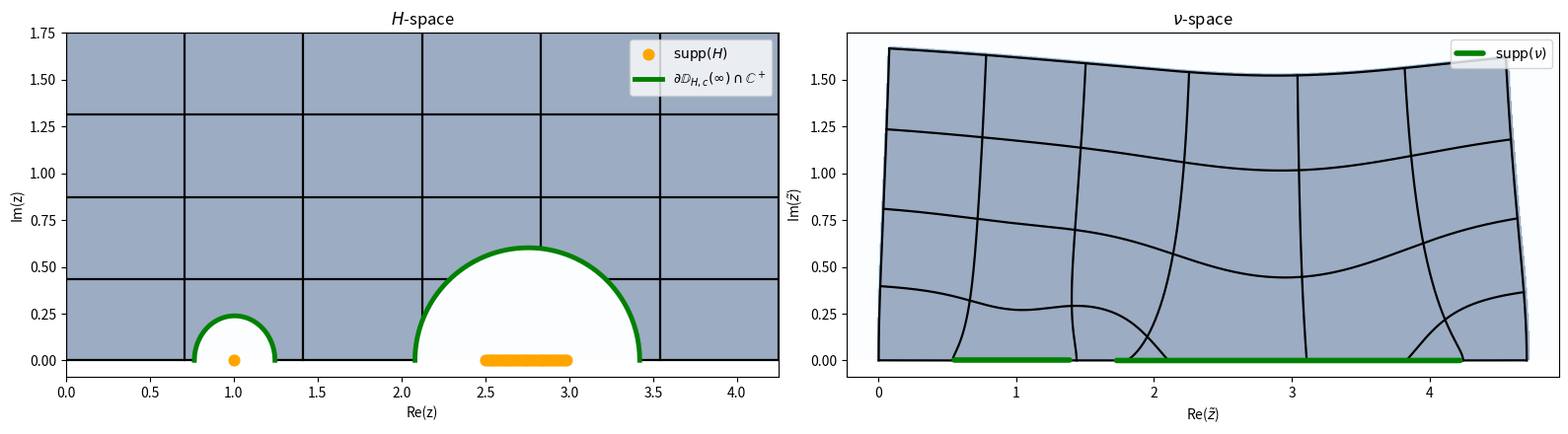

The matplotlib source for this figure:
import numpy as np
import matplotlib.pyplot as plt
from scipy.ndimage import binary_fill_holes, binary_dilation

# ================== Core transforms ==================
def stieltjes_H(z, lambdas, weights):
    z = np.asarray(z, dtype=complex)
    s = np.zeros_like(z, dtype=complex)
    for lam, w in zip(lambdas, weights):
        s += w / (lam - z)
    return s

def Phi_H_c(z, c, lambdas, weights):
    sH = stieltjes_H(z, lambdas, weights)
    return (1 - c*z*sH - c) * z

# ================== Domain utilities ==================
def touches_border(mask, ignore_bottom=True):
    if mask.size == 0:
        return False
    top = mask[-1, :].any()
    left = mask[:, 0].any()
    right = mask[:, -1].any()
    bottom = (False if ignore_bottom else mask[0, :].any())
    return top or left or right or bottom

def find_window_auto(lambdas, weights, c,
                     base_half_width=3.0, base_ymax=3.0,
                     res=500, max_iter=8, growth_factor=1.8,
                     y_eps=1e-3):
    """Expand until complement is interior (ignoring bottom border)."""
    half_w = float(base_half_width)
    ymax = float(base_ymax)
    last = None
    for _ in range(max_iter):
        x = np.linspace(-half_w, half_w, res)
        y = np.linspace(y_eps, ymax, res)
        X, Y = np.meshgrid(x, y)
        Z = X + 1j*Y
        Phi = Phi_H_c(Z, c, lambdas, weights)
        comp = (np.imag(Phi) <= 0)
        last = ((-half_w, half_w), (y_eps, ymax), X, Y, Phi, comp)
        if not np.any(comp):
            half_w *= growth_factor; ymax *= growth_factor; continue
        if touches_border(comp, ignore_bottom=True):
            half_w *= growth_factor; ymax *= growth_factor; continue
        return (-half_w, half_w), (y_eps, ymax), X, Y, Phi, comp
    return last

def tighten_window_to_complement(xlim, ylim, comp, X, Y, pad_ratio=0.2):
    ys, xs = np.where(comp)
    if ys.size == 0:
        return xlim, ylim
    x_vals = X[0, :]; y_vals = Y[:, 0]
    xmin, xmax = x_vals[xs].min(), x_vals[xs].max()
    ymin, ymax = y_vals[ys].min(), y_vals[ys].max()
    pad_x = pad_ratio * max(1e-8, xmax - xmin)
    pad_y = pad_ratio * max(1e-8, ymax - ymin)
    xmin -= pad_x; xmax += pad_x
    ymin = max(ylim[0], ymin - pad_y)
    ymax += pad_y
    #return (xmin, xmax), (ylim[0], ymax)
    #return (xmin, xmax), (ylim[0], 0.5)
    return (0, 4.25), (ylim[0], 1.75)

# ================== Grid drawing helpers ==================
def _plot_boundary(ax, X, Y, Phi):
    # return contour set (Im Phi = 0) for later extraction
    CS = ax.contour(X, Y, np.imag(Phi), levels=[0.0], colors='black', linewidths=1.0)
    return CS

def _find_segments_on_mask(xs):
    segs = []; in_seg = False; start = 0
    for i, val in enumerate(xs):
        if val and not in_seg:
            in_seg = True; start = i
        elif not val and in_seg:
            in_seg = False; segs.append((start, i-1))
    if in_seg: segs.append((start, len(xs)-1))
    return segs

def _draw_reference_grid_left_only(ax_left, X, Y, D_mask, n_vert=7, n_horz=5, lw=1.6):
    xs_idx = np.linspace(0, X.shape[1]-1, n_vert, dtype=int)
    for j in xs_idx:
        col_mask = D_mask[:, j]
        for (i0, i1) in _find_segments_on_mask(col_mask):
            z_seg = X[i0:i1+1, j] + 1j*Y[i0:i1+1, j]
            ax_left.plot(np.real(z_seg), np.imag(z_seg), lw=lw, color='black')
    ys_idx = np.linspace(0, X.shape[0]-1, n_horz, dtype=int)
    for i in ys_idx:
        row_mask = D_mask[i, :]
        for (j0, j1) in _find_segments_on_mask(row_mask):
            z_seg = X[i, j0:j1+1] + 1j*Y[i, j0:j1+1]
            ax_left.plot(np.real(z_seg), np.imag(z_seg), lw=lw, color='black')

def _draw_mapped_grid_right_only(ax_right, X, Y, D_mask, Phi, n_vert=7, n_horz=5, lw=1.6):
    xs_idx = np.linspace(0, X.shape[1]-1, n_vert, dtype=int)
    for j in xs_idx:
        col_mask = D_mask[:, j]
        for (i0, i1) in _find_segments_on_mask(col_mask):
            phi_seg = Phi[i0:i1+1, j]
            ax_right.plot(np.real(phi_seg), np.imag(phi_seg), lw=lw, color='black')
    ys_idx = np.linspace(0, X.shape[0]-1, n_horz, dtype=int)
    for i in ys_idx:
        row_mask = D_mask[i, :]
        for (j0, j1) in _find_segments_on_mask(row_mask):
            phi_seg = Phi[i, j0:j1+1]
            ax_right.plot(np.real(phi_seg), np.imag(phi_seg), lw=lw, color='black')

# ================== Densify a contour polyline ==================
def _densify_polyline(seg_xy, factor=12):
    if seg_xy.shape[0] < 2 or factor <= 1:
        return seg_xy
    xs, ys = seg_xy[:,0], seg_xy[:,1]
    xs_new = [xs[0]]; ys_new = [ys[0]]
    for k in range(len(xs)-1):
        x0, y0 = xs[k], ys[k]
        x1, y1 = xs[k+1], ys[k+1]
        for t in range(1, factor+1):
            a = t/(factor+0.0)
            xs_new.append((1-a)*x0 + a*x1)
            ys_new.append((1-a)*y0 + a*y1)
    return np.column_stack([np.array(xs_new), np.array(ys_new)])

# ================== Main plotting ==================
def plot_D_and_image(lambdas, weights, c,
                     base_half_width=3.0, base_ymax=2.0,
                     res=900, y_eps=1e-3,
                     n_vert_lines=7, n_horz_lines=5):
    # --- Compute domain ---
    xlim, ylim, X, Y, Phi, comp = find_window_auto(lambdas, weights, c)
    xlim_t, ylim_t = tighten_window_to_complement(xlim, ylim, comp, X, Y)

    x = np.linspace(xlim_t[0], xlim_t[1], res)
    y = np.linspace(ylim_t[0], ylim_t[1], res)
    X2, Y2 = np.meshgrid(x, y)
    Z2 = X2 + 1j*Y2
    Phi2 = Phi_H_c(Z2, c, lambdas, weights)
    D_mask = (np.imag(Phi2) > 0)

    # --- Blue background for ν-plane (right) ---
    Phi_flat = Phi2[D_mask]
    Phi_re, Phi_im = np.real(Phi_flat), np.imag(Phi_flat)
    Phi_re, Phi_im = Phi_re[Phi_im > 0], Phi_im[Phi_im > 0]
    re_min, re_max = Phi_re.min(), Phi_re.max()
    im_min, im_max = Phi_im.min(), Phi_im.max()
    pad_r = 0.05 * (re_max - re_min + 1e-12)
    pad_i = 0.05 * (im_max - im_min + 1e-12)
    img_xlim = (re_min - pad_r, re_max + pad_r)
    img_ylim = (max(0, im_min - pad_i), im_max + pad_i)
    H2d, r_edges, i_edges = np.histogram2d(
        Phi_re, Phi_im, bins=800, range=[img_xlim, img_ylim]
    )
    img_mask = (H2d.T > 0)
    img_mask = binary_dilation(binary_fill_holes(img_mask), iterations=2)
    extent_right = [r_edges[0], r_edges[-1], i_edges[0], i_edges[-1]]

    # --- Figure setup ---
    fig, (axL, axR) = plt.subplots(1, 2, figsize=(16, 4.5))
    alpha_val = 0.4

    # --- Left: z-plane ---
    extent_left = [xlim_t[0], xlim_t[1], ylim_t[0], ylim_t[1]]
    axL.imshow(D_mask.astype(float), extent=extent_left, origin='lower',
               aspect='auto', cmap='Blues', alpha=alpha_val)
    CS_left = _plot_boundary(axL, X2, Y2, Phi2)
    _draw_reference_grid_left_only(axL, X2, Y2, D_mask,
                                   n_vert=n_vert_lines, n_horz=n_horz_lines, lw=1.6)
    if lambdas:
        axL.scatter(lambdas, [0.0]*len(lambdas),
                    s=60, color='orange', zorder=5,
                    label=r'$\mathrm{supp}(H)$')
        axL.legend(loc='upper right')
    axL.set_title(r"$H$-space")
    axL.set_xlabel("Re(z)"); axL.set_ylabel("Im(z)")
    axL.set_facecolor("white")

    # --- Right: ν-plane ---
    axR.imshow(img_mask.astype(float), extent=extent_right, origin='lower',
               aspect='auto', cmap='Blues', alpha=alpha_val)
    _draw_mapped_grid_right_only(axR, X2, Y2, D_mask, Phi2,
                                 n_vert=n_vert_lines, n_horz=n_horz_lines, lw=1.6)
    axR.set_title(r"$\nu$-space")
    axR.set_xlabel(r"Re($\tilde z$)"); axR.set_ylabel(r"Im($\tilde z$)")
    axR.set_facecolor("white")

    # --- Highlight the upper boundary (magenta) and its image ---
    support_color = 'green'
    intervals_all = []
    if CS_left.allsegs and len(CS_left.allsegs[0]) > 0:
        for seg in CS_left.allsegs[0]:
            seg = seg[seg[:,1] > 0]
            if seg.shape[0] < 2:
                continue
            seg_dense = _densify_polyline(seg, factor=12)
            z_b = seg_dense[:,0] + 1j*seg_dense[:,1]

            # Draw boundary on left
            axL.plot(np.real(z_b), np.imag(z_b),
                     color=support_color, lw=3.5, zorder=6,
                     label=r'$\partial\mathbb{D}_{H,c}(\infty) \cap \mathbb{C}^+$')

            # Map boundary -> ν-plane support
            phi_b = Phi_H_c(z_b, c, lambdas, weights)
            phi_b = phi_b[np.isfinite(phi_b)]
            if phi_b.size == 0:
                continue
            xr = np.real(phi_b[np.abs(np.imag(phi_b)) < 1e-6])
            if xr.size == 0:
                continue
            xr.sort()
            axR.plot(xr, np.zeros_like(xr),
                     color=support_color, lw=4.0, solid_capstyle='round', zorder=6,
                     label=r'$\mathrm{supp}(\nu)$')

    # --- Deduplicate legends ---
    for ax in (axL, axR):
        handles, labels = ax.get_legend_handles_labels()
        uniq = dict(zip(labels, handles))
        ax.legend(uniq.values(), uniq.keys(), loc='upper right')

    plt.tight_layout()
    #sig=1
    #x = sig/2*(c+2-np.sqrt(c*(c+8)))
    #axL.scatter([x],[0],color='green')
    #print(c*x*sig/np.abs((x-sig)**2-c*sig**2))
    upper = ax.get_ylim()[1]
    #upper = ax.get_ylim()[1]
    axR.set_ylim(-0.05*upper, upper)
    #sig=1
    #axL.scatter([abs((x-sig)**2-c*sig**2)/c/sig],[0],color='green')
    plt.show()

# ---------------- Examples ----------------
#plot_D_and_image(lambdas=[0.5, 1.0], weights=[0.5, 0.5], c=0.05)
NN=30
plot_D_and_image(lambdas=[1]+[2.5+i/2/NN for i in range(NN)], weights=[0.5]+[1/2/NN]*NN, c=0.1)
#plot_D_and_image(lambdas=[0.5, 1.0], weights=[0, 1], c=0.05)
# plot_D_and_image(lambdas=[1.0, 2.0], weights=[0.5, 0.5], c=0.1)
